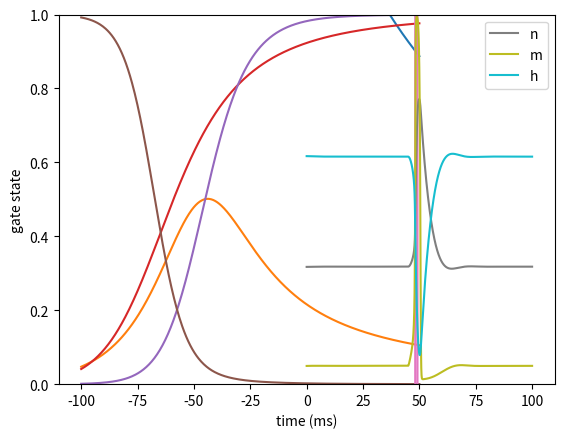

Write Python code to recreate this figure.
import numpy as np
import matplotlib.pyplot as plt
%matplotlib inline

# parameters for a typical cortical neuron

C = 100E-12 # Farads
gCl = 30e-9 # Siemens
ECl = -60   # mV
EK = -82    # mV
ENa = 45    # mV

gK_max = 3.6e-6 # Siemens
gNa_max = 12e-6 # Siemens

alpha_n = lambda v: 0.01*(v+60)/(1-np.exp(-0.1*(v+60)))  # kHz
beta_n = lambda v: 0.12*np.exp(-(v+70)/80)

alpha_m = lambda v: 0.10*(v+45)/(1-np.exp(-0.1*(v+45)))
beta_m = lambda v: 4*np.exp(-(v+70)/18)

alpha_h = lambda v: 0.07*np.exp(-0.05*(v+70))
beta_h = lambda v: 1/(1+np.exp(-0.1*(v+40)))


vs = np.linspace(-100, 50, 500)  # linear range of voltage, 500 bins
tau_n = 1/(alpha_n(vs) + beta_n(vs))
tau_m = 1/(alpha_m(vs) + beta_m(vs))
tau_h = 1/(alpha_h(vs) + beta_h(vs))
plt.plot(vs, tau_n)
plt.plot(vs, tau_m)
plt.plot(vs, tau_h)
plt.xlabel("membrane voltage (mV)")
plt.ylabel("gate time constant (ms)")

n_inf = alpha_n(vs)/(alpha_n(vs) + beta_n(vs))
m_inf = alpha_m(vs)/(alpha_m(vs) + beta_m(vs))
h_inf = alpha_h(vs)/(alpha_h(vs) + beta_h(vs))
plt.plot(vs, n_inf)
plt.plot(vs, m_inf)
plt.plot(vs, h_inf)
plt.xlabel("membrane voltage (mV)")
plt.ylabel("gate steady state")

# standard Euler integration of the HH equations
# make sure that t is given in ms!
# u is an input current in A
def hh_integrate(ts, u):
    dt = ts[1] - ts[0]  # infer the time step from the time array passed as parameter
    T = np.size(ts) # number of time bins
    
    # initialise the state variables
    v0 = -70.6 # mV  (rough estimate of the resting potential of the cell)
    n0 = alpha_n(v0)/(alpha_n(v0) + beta_n(v0))
    m0 = alpha_m(v0)/(alpha_m(v0) + beta_m(v0))
    h0 = alpha_h(v0)/(alpha_h(v0) + beta_h(v0))
    
    # initialise entire arrays that will store the time evolution of the state vars
    v = v0*np.ones(T)
    n = n0*np.ones(T)
    m = m0*np.ones(T)
    h = h0*np.ones(T)
    
    # loop through time
    for t in range(0, T-1):
        vt = v[t]
        mt = m[t]
        nt = n[t]
        ht = h[t]
        
        ut = u(dt*t) # input current given in Amps
        
        # integrate the voltage equation
        # first, compute the conductances
        gK = gK_max * (nt**4)        # momentary potassium conductance
        gNa = gNa_max * (mt**3) * ht # momentary sodium conductance
        new_vt = vt + dt*1e-3/C*(-gK*(vt-EK) - gNa*(vt-ENa) - gCl*(vt-ECl) + ut*1e3)
        v[t+1] = new_vt
        
        # update the gate variables, taking into account the new voltage
        n[t+1] = nt + dt*(alpha_n(new_vt) - nt*(alpha_n(new_vt)+beta_n(new_vt)))
        m[t+1] = mt + dt*(alpha_m(new_vt) - mt*(alpha_m(new_vt)+beta_m(new_vt)))
        h[t+1] = ht + dt*(alpha_h(new_vt) - ht*(alpha_h(new_vt)+beta_h(new_vt)))
        
    return v, n, m, h
    


ts = np.linspace(0, 100, 4000)  # 4000 time bins between 0 and 100 ms

# input current (Amp)
def u(t):
    if t<45:
        return 0
    elif t<50:
        return 0.5e-9
    else:
        return 0

v, n, m, h = hh_integrate(ts, u)

plt.plot(ts, v)
plt.xlabel("time (ms)")
plt.ylabel("voltage (mV)")
plt.ylim(-90,45)

plt.plot(ts, n, label='n')
plt.plot(ts, m, label='m')
plt.plot(ts, h, label='h')
plt.xlabel("time (ms)")
plt.ylabel("gate state")
plt.legend()
plt.ylim(0,1)

